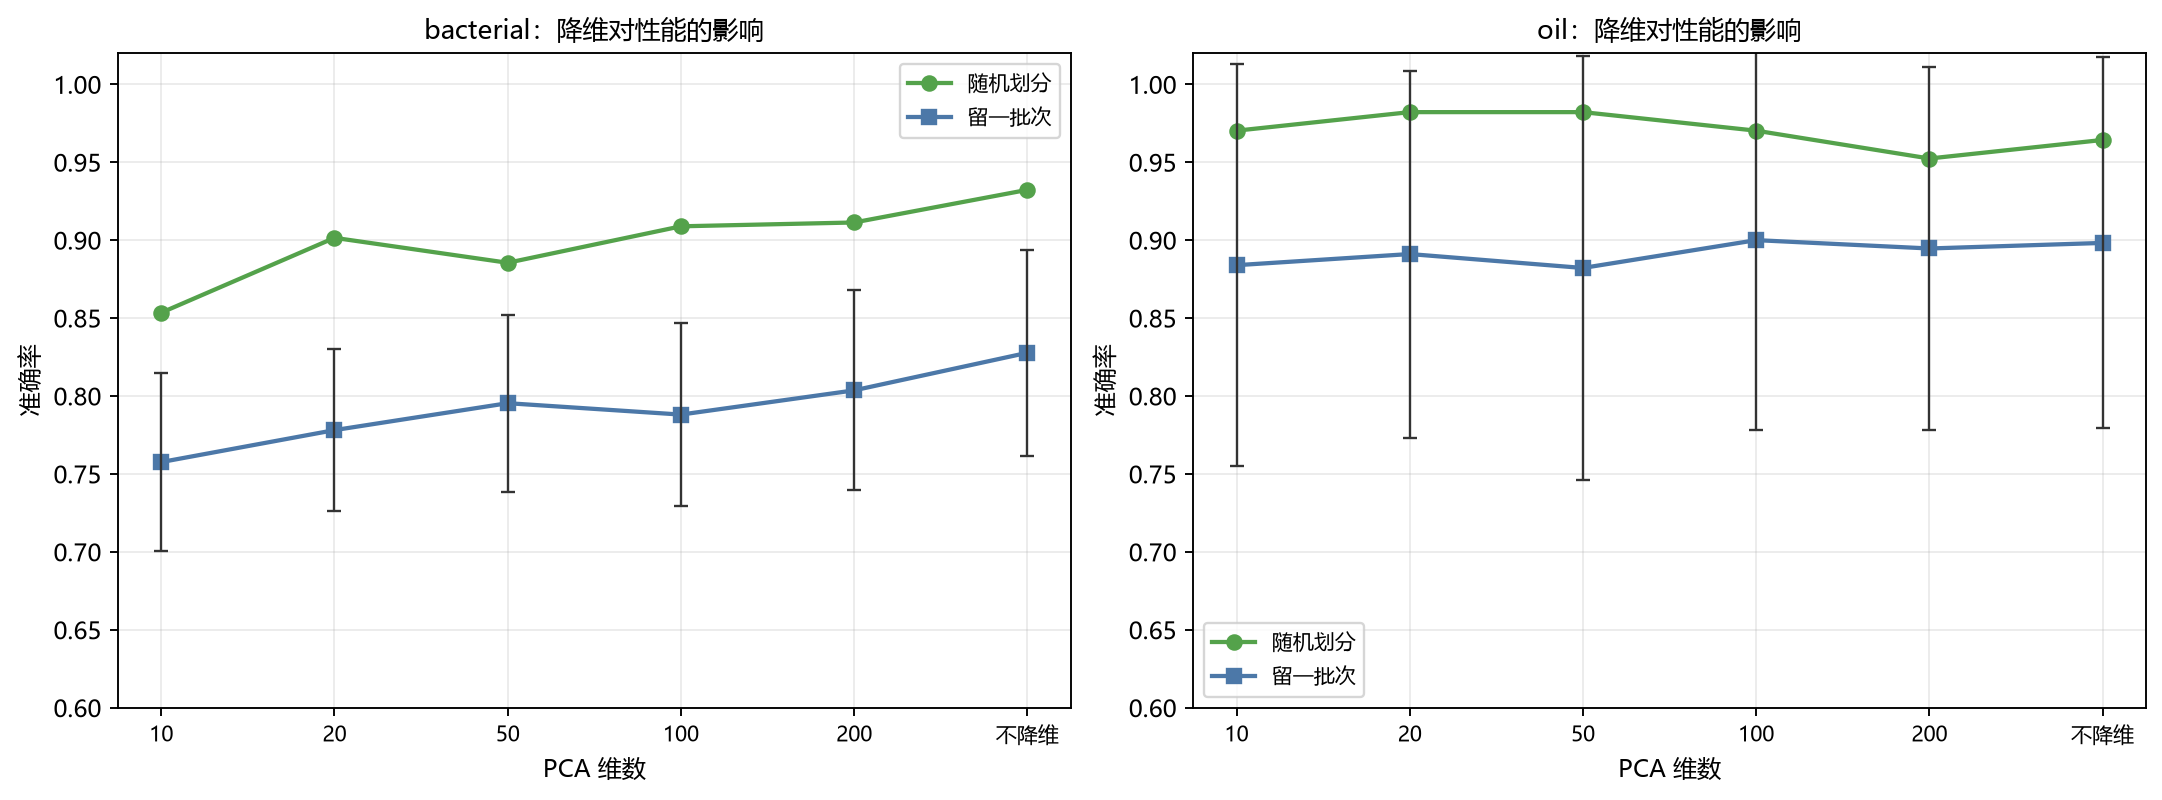

Data behind this chart, as committed beside it:
dataset, section, dim_or_config, random_acc, loo_mean, loo_std
bacterial, dim_sweep, 10, 0.8534, 0.7576, 0.0572
bacterial, dim_sweep, 20, 0.9015, 0.7781, 0.0521
bacterial, dim_sweep, 50, 0.8855, 0.7954, 0.0568
bacterial, dim_sweep, 100, 0.9089, 0.7881, 0.0586
bacterial, dim_sweep, 200, 0.9113, 0.8036, 0.0642
bacterial, dim_sweep, 不降维, 0.9323, 0.8277, 0.0659
oil, dim_sweep, 10, 0.9702, 0.8839, 0.1292
oil, dim_sweep, 20, 0.9821, 0.8911, 0.1178
oil, dim_sweep, 50, 0.9821, 0.8821, 0.1361
oil, dim_sweep, 100, 0.9702, 0.9000, 0.1221
oil, dim_sweep, 200, 0.9524, 0.8946, 0.1167
oil, dim_sweep, 不降维, 0.9643, 0.8982, 0.1190
bacterial, recheck_no_pca, snv, 0.9323, 0.8277, 0.0659
bacterial, recheck_no_pca, snv+band, 0.9212, 0.8019, 0.0637
bacterial, recheck_no_pca, snv+batch_center, 0.9249, 0.8342, 0.0648
bacterial, recheck_no_pca, snv+deriv, 0.8103, 0.7369, 0.0436
oil, recheck_no_pca, snv, 0.9643, 0.8982, 0.1190
oil, recheck_no_pca, snv+band, 0.9524, 0.8732, 0.0944
oil, recheck_no_pca, snv+batch_center, 0.8393, 0.8286, 0.1111
oil, recheck_no_pca, snv+deriv, 0.9167, 0.8696, 0.1193
